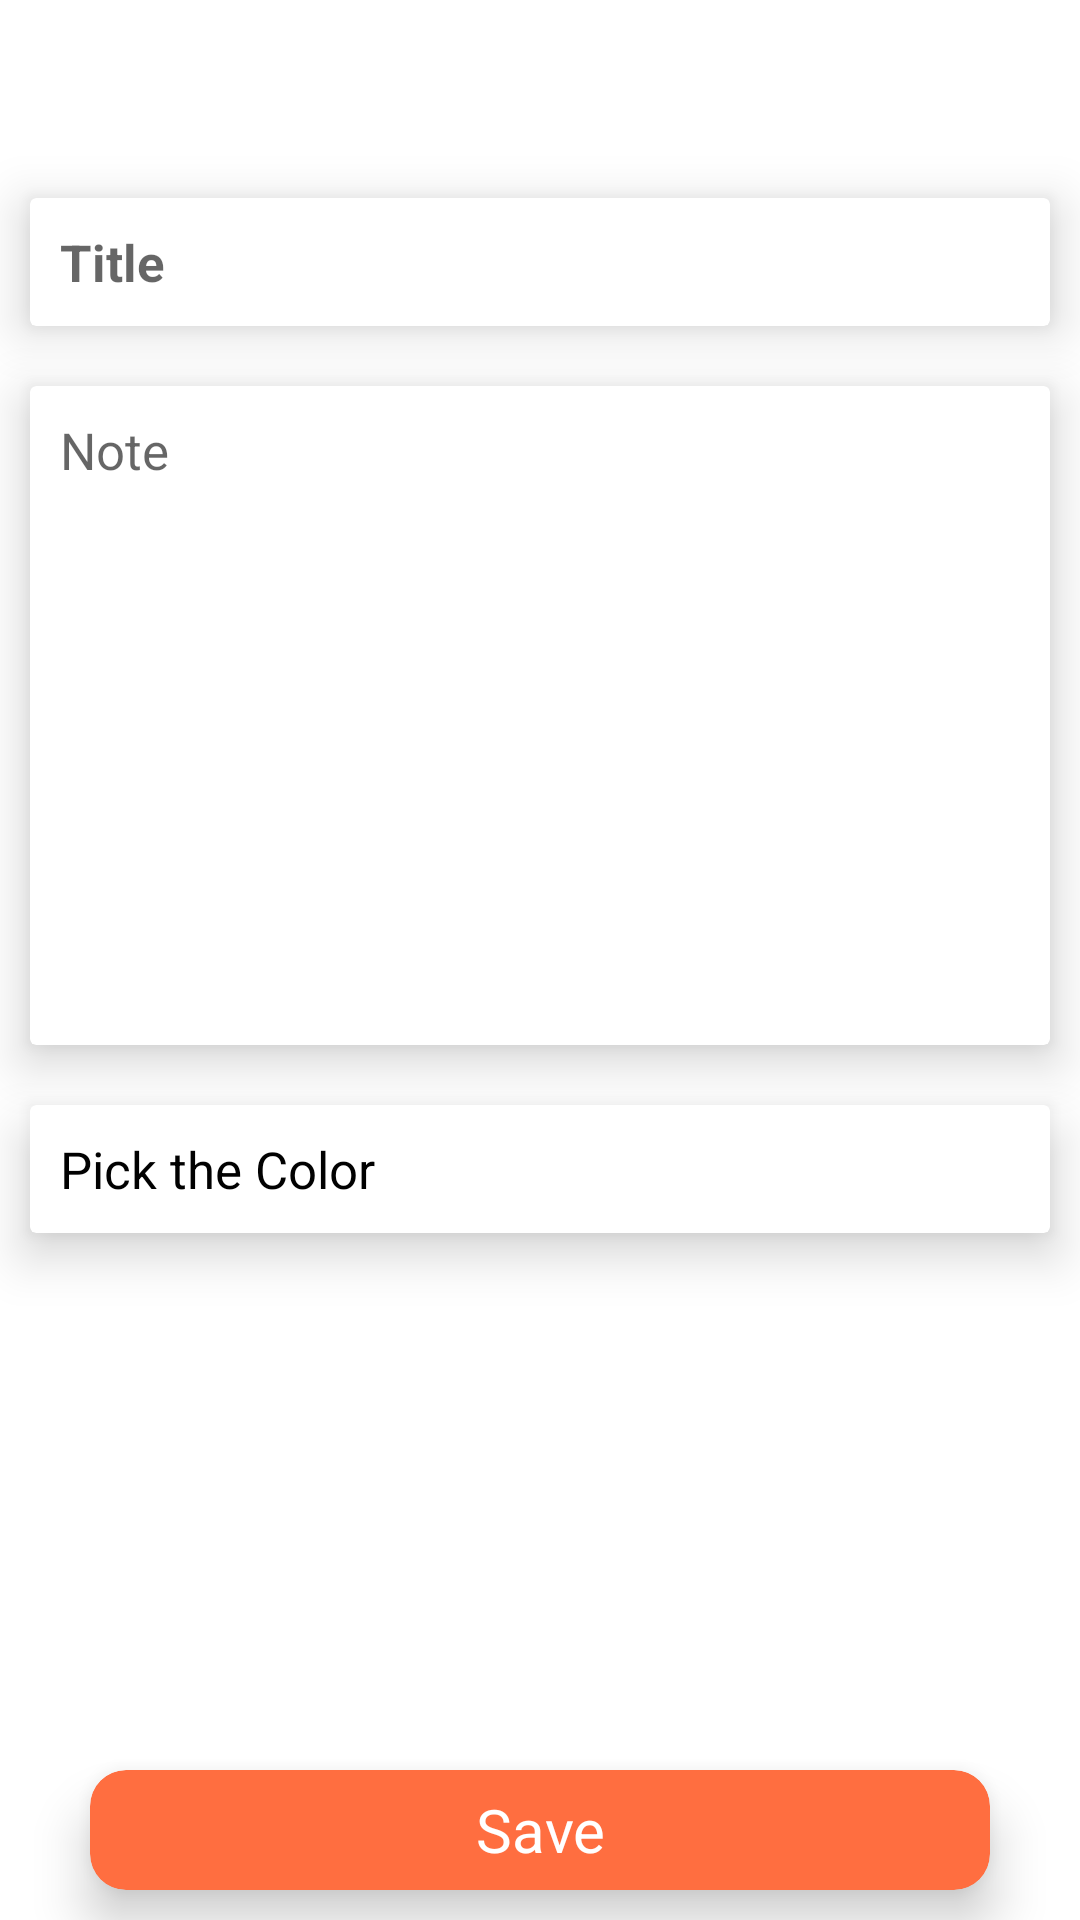

Produce the Android XML layout that renders to this screen, including the resource entries it uses.
<!-- AndroidManifest.xml: application theme Theme.TutionNote -->
<!-- res/layout/activity_add_note.xml -->
<?xml version="1.0" encoding="utf-8"?>
<LinearLayout xmlns:android="http://schemas.android.com/apk/res/android"
    xmlns:app="http://schemas.android.com/apk/res-auto"
    xmlns:tools="http://schemas.android.com/tools"
    android:layout_width="match_parent"
    android:layout_height="match_parent"
    android:orientation="vertical"
    tools:context=".Activity.AddNote">


    
    <LinearLayout
        android:layout_width="match_parent"
        android:layout_height="?actionBarSize">

        <ImageView
            android:id="@+id/back"
            android:layout_width="30dp"
            android:layout_height="30dp"
            android:layout_gravity="center"
            android:layout_marginStart="08dp"
            android:src="@drawable/ic_arrow_back" />

    </LinearLayout>

    
    <androidx.cardview.widget.CardView
        android:layout_width="match_parent"
        android:layout_height="wrap_content"
        android:layout_margin="10dp"
        app:cardElevation="10dp">

        <EditText
            android:id="@+id/edtTitle"
            android:layout_width="match_parent"
            android:layout_height="wrap_content"
            android:background="@null"
            android:elevation="5dp"
            android:hint="Title"
            android:padding="10dp"
            android:textColor="#010101"
            android:textSize="17dp"
            android:textStyle="bold" />

    </androidx.cardview.widget.CardView>

    
    <androidx.cardview.widget.CardView
        android:layout_width="match_parent"
        android:layout_height="wrap_content"
        android:layout_margin="10dp"
        app:cardElevation="10dp">

        <EditText
            android:id="@+id/edtNote"
            android:layout_width="match_parent"
            android:layout_height="wrap_content"
            android:background="@null"
            android:elevation="5dp"
            android:gravity="top|left"
            android:hint="Note"
            android:lines="10"
            android:padding="10dp"
            android:textColor="#010101"
            android:textSize="17dp" />

    </androidx.cardview.widget.CardView>

    <androidx.cardview.widget.CardView
        android:id="@+id/edtColor"
        android:layout_width="match_parent"
        android:layout_height="wrap_content"
        android:layout_margin="10dp"
        app:cardElevation="10dp">

        <TextView
            android:layout_width="match_parent"
            android:layout_height="wrap_content"
            android:elevation="5dp"
            android:gravity="top|left"
            android:padding="10dp"
            android:text="Pick the Color"
            android:textColor="#010101"
            android:textSize="17dp" />

    </androidx.cardview.widget.CardView>

    <View
        android:layout_width="match_parent"
        android:layout_height="wrap_content"
        android:layout_weight="1"/>

    
    <androidx.cardview.widget.CardView
        android:id="@+id/btnSave"
        android:layout_width="match_parent"
        android:layout_height="40dp"
        android:layout_marginStart="30dp"
        android:layout_marginTop="10dp"
        android:layout_marginBottom="10dp"
        android:layout_marginEnd="30dp"
        android:backgroundTint="#FF6E40"
        app:cardCornerRadius="12dp"
        app:cardElevation="10dp">

        <TextView
            android:layout_width="wrap_content"
            android:layout_height="wrap_content"
            android:layout_gravity="center"
            android:gravity="center"
            android:text="Save"
            android:textColor="#fff"
            android:textSize="20dp" />

    </androidx.cardview.widget.CardView>
</LinearLayout>
<!-- resources referenced by this layout -->
<resources>
  <style name="Theme.TutionNote" parent="Theme.MaterialComponents.DayNight.NoActionBar">
          
          <item name="colorPrimary">@color/purple_500</item>
          <item name="colorPrimaryVariant">@color/purple_700</item>
          <item name="colorOnPrimary">@color/white</item>
          
          <item name="colorSecondary">@color/teal_200</item>
          <item name="colorSecondaryVariant">@color/teal_700</item>
          <item name="colorOnSecondary">@color/black</item>
          
          <item name="android:statusBarColor">?attr/colorPrimaryVariant</item>
          
      </style>
  <!-- not gathered from this repository: default colours our renderer supplied (Android Studio template values) -->
  <color name="purple_500">#FF6200EE</color>
  <color name="purple_700">#FF3700B3</color>
  <color name="teal_200">#FF03DAC5</color>
  <color name="teal_700">#FF018786</color>
  <color name="black">#FF000000</color>
  <color name="white">#FFFFFFFF</color>
</resources>
